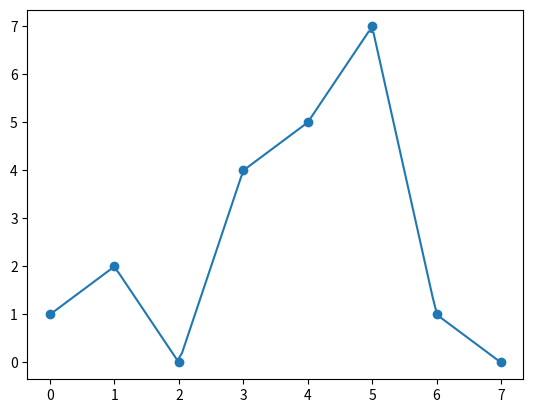

The matplotlib source for this figure:
import matplotlib.pyplot as plt
import numpy as np
from typing import Callable

def _ordenar_coordenadas(x: list, y: list) -> list:
        x_np = np.array(x)
        y_np = np.array(y)

        idx = np.argsort(x_np)

        x_ord = x_np[idx]
        y_ord = y_np[idx]

        return x_ord, y_ord

def _plotar(x: list, y: list, f: Callable):
    x_points = np.linspace(x[0], x[-1], 100)
    y_points = [f(xp) for xp in x_points]

    _, ax = plt.subplots()
    ax.scatter(x, y)
    ax.plot(x_points, y_points)
    plt.show()

    return

def lin_interp(x: list, y: list) -> Callable:
    x, y = _ordenar_coordenadas(x, y)

    def f(x1):
        if x1 < x[0]:
            return y[0]
        elif x1 > x[-1]:
            return y[-1]
        else:
            for i in range (1, len(x)):
                if x[i] >= x1 >= x[i-1]:
                    a = (y[i] - y[i-1])/(x[i] - x[i-1])
                    b = y[i-1]
                    
                    y1 = b + (x1 - x[i-1]) * a
                    
                    return y1

    _plotar(x, y, f)

    return f

if __name__=='__main__':
    x = [0, 1, 2, 3, 4, 5, 6, 7]
    y = [1, 2, 0, 4, 5, 7, 1, 0]

    p = lin_interp(x,y)
    print(p)
    print(p(1.5))